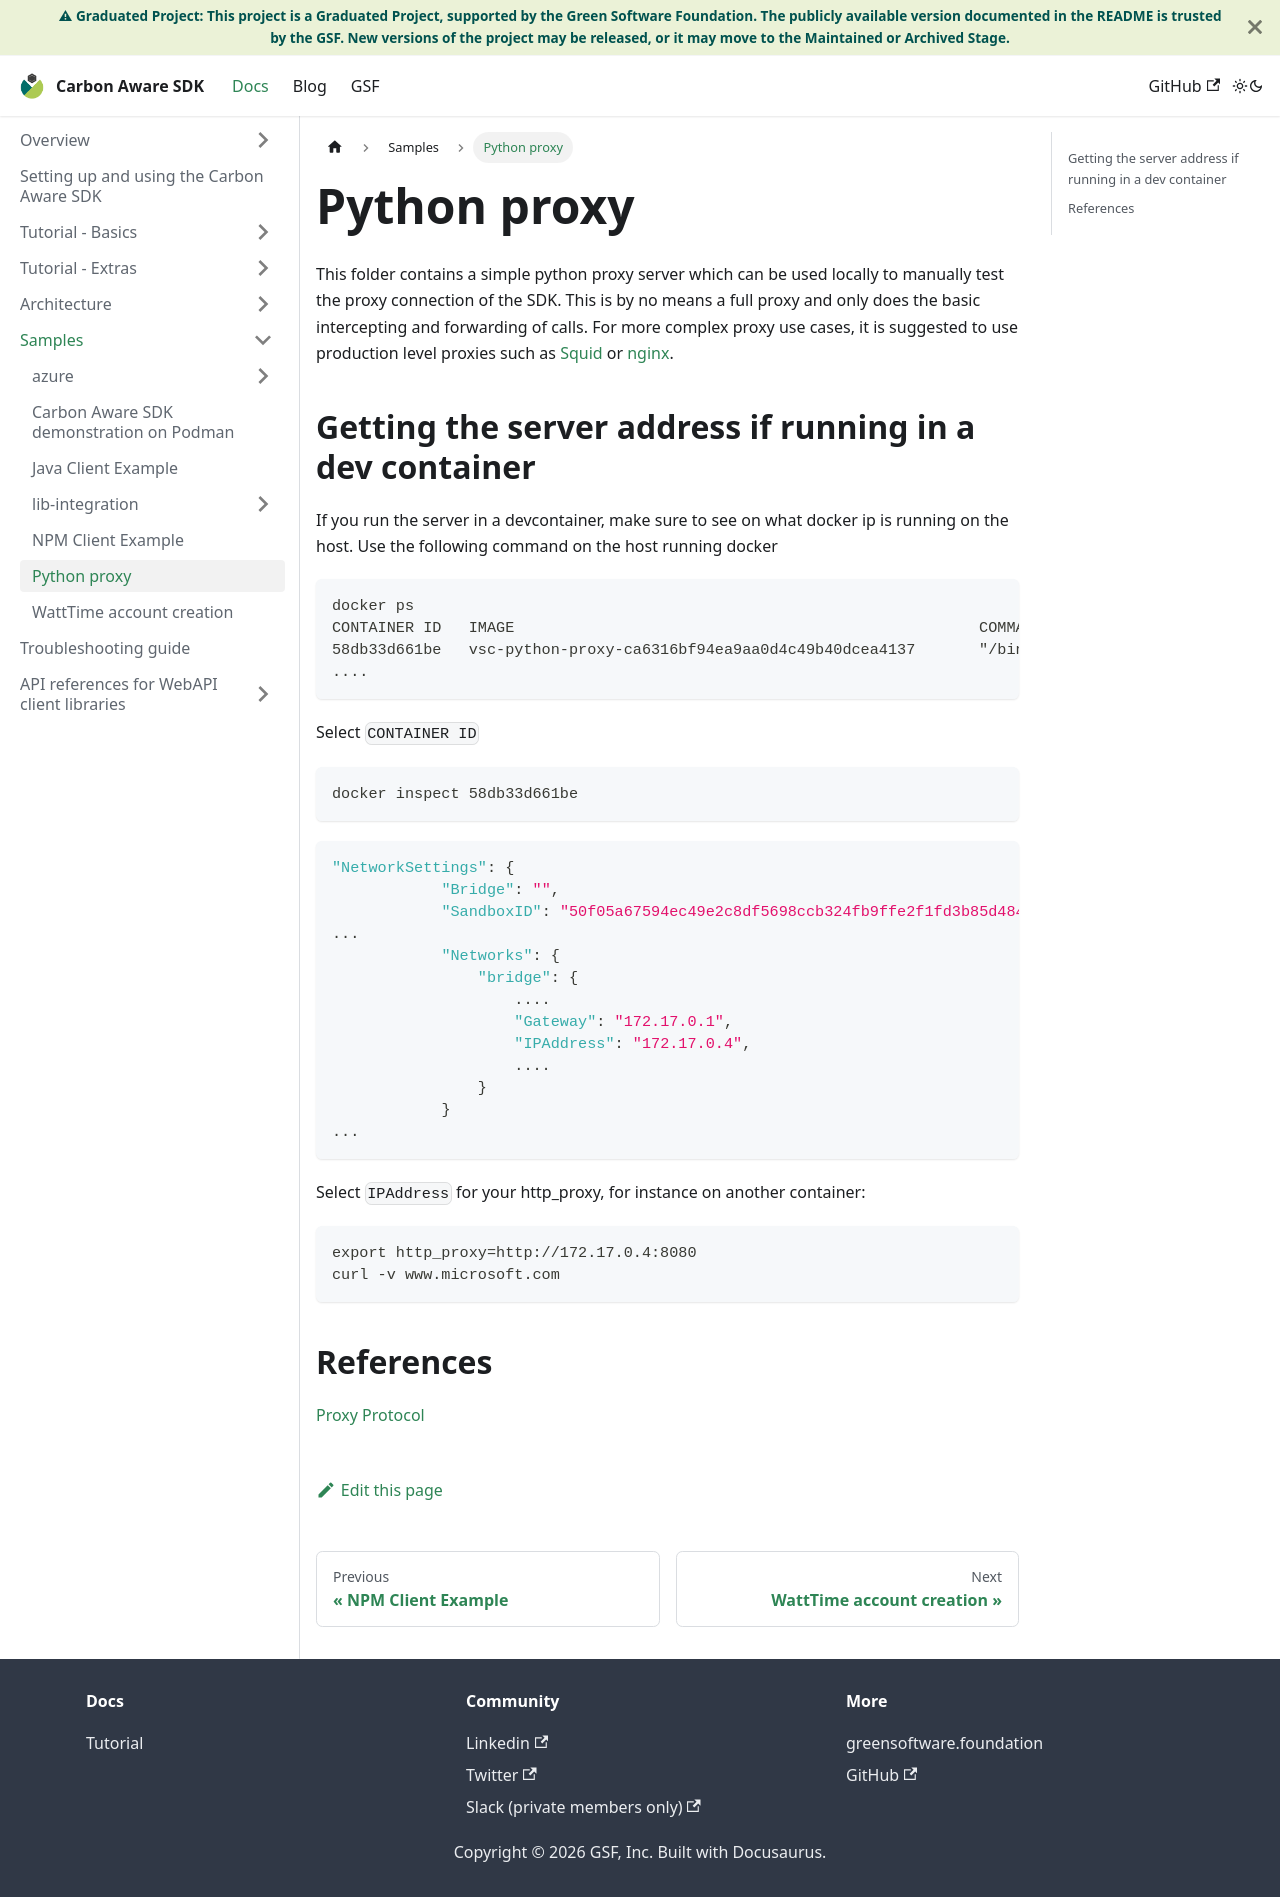

repository: Green-Software-Foundation/carbon-aware-sdk · page: docs/samples/python-proxy-server.html · generator: docusaurus

# Python proxy

This folder contains a simple python proxy server which can be used locally to
manually test the proxy connection of the SDK. This is by no means a full proxy
and only does the basic intercepting and forwarding of calls. For more complex
proxy use cases, it is suggested to use production level proxies such as
[Squid](https://ubuntu.com/server/docs/proxy-servers-squid) or
[nginx](https://nginx.org/en/).

## Getting the server address if running in a dev container

If you run the server in a devcontainer, make sure to see on what docker ip is
running on the host. Use the following command on the host running docker

```sh
docker ps
CONTAINER ID   IMAGE                                                   COMMAND                  CREATED          STATUS          PORTS                    NAMES
58db33d661be   vsc-python-proxy-ca6316bf94ea9aa0d4c49b40dcea4137       "/bin/sh -c 'echo Co…"   22 minutes ago   Up 22 minutes                            keen_ardinghelli
....
```

Select `CONTAINER ID`

```sh
docker inspect 58db33d661be
```

```json
"NetworkSettings": {
            "Bridge": "",
            "SandboxID": "50f05a67594ec49e2c8df5698ccb324fb9ffe2f1fd3b85d484dce1bc1e1c1cc2",
...
            "Networks": {
                "bridge": {
                    ....
                    "Gateway": "172.17.0.1",
                    "IPAddress": "172.17.0.4",
                    ....
                }
            }
...
```

Select `IPAddress` for your http_proxy, for instance on another container:

```sh
export http_proxy=http://172.17.0.4:8080
curl -v www.microsoft.com
```

## References

[Proxy Protocol](http://www.haproxy.org/download/1.8/doc/proxy-protocol.txt)
